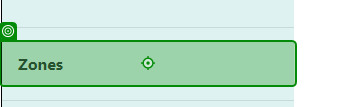
Workflow: CRUDZone

Step 1: click on 'Zones'

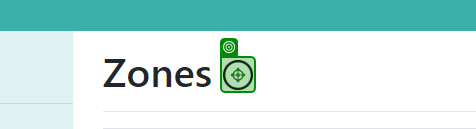
Step 2: click

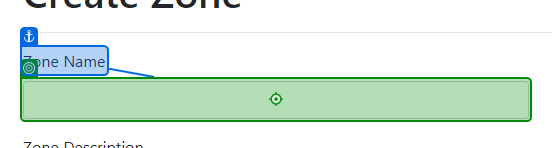
Step 3: type [ZoneName] into 'Zone Name'

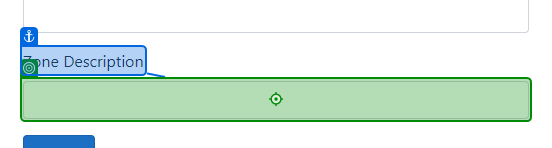
Step 4: type [ZoneDescription] into 'Zone Description'

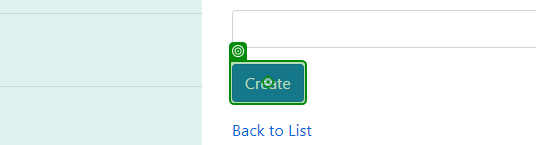
Step 5: click on 'Create'

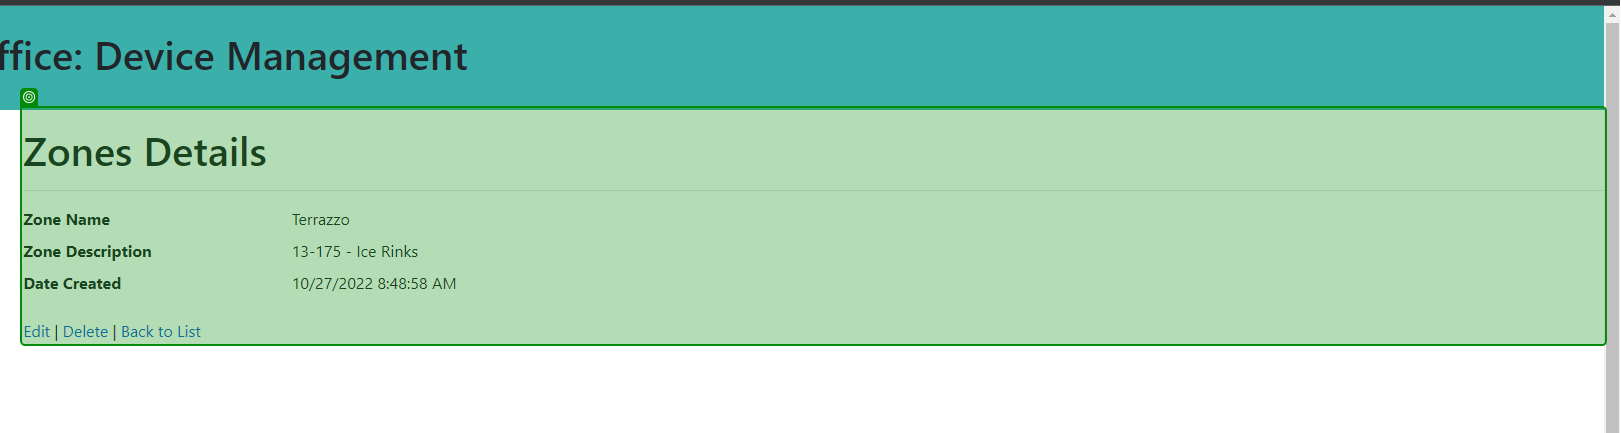
Step 6: check 'Zones Details'

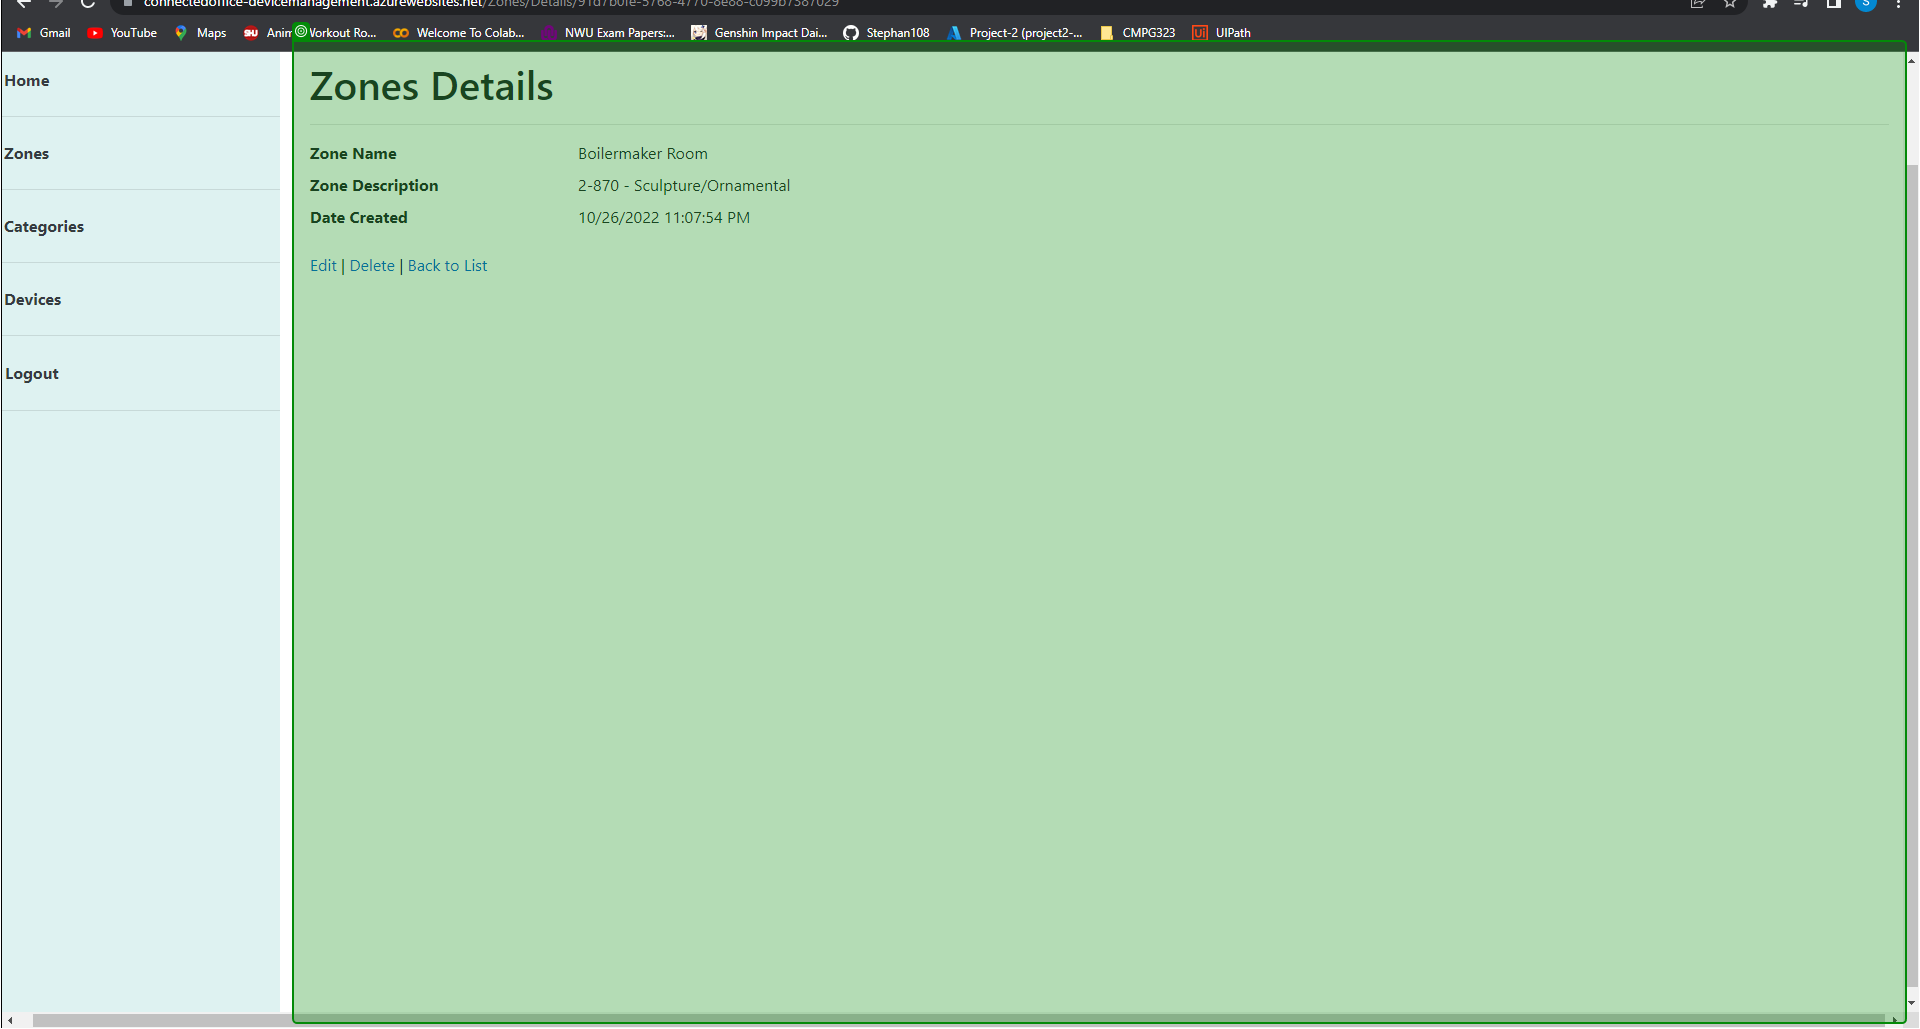
Step 7: check 'Zones Details'

Step 8: click on 'Zones' (same screen as step 1)

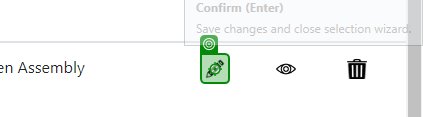
Step 9: click

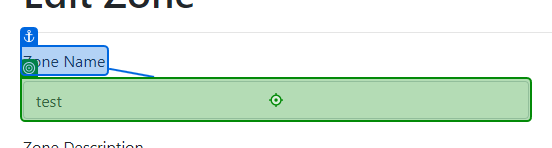
Step 10: type "[ZoneName + "Update"]" into 'Zone Name'

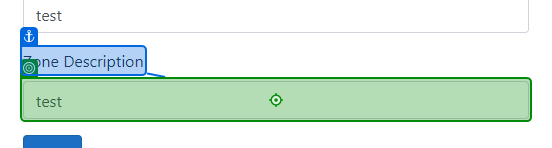
Step 11: type "[ZoneDescription +"Update"]" into 'Zone Description'

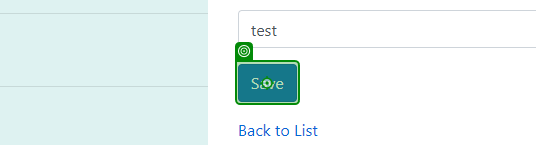
Step 12: click on 'Save'

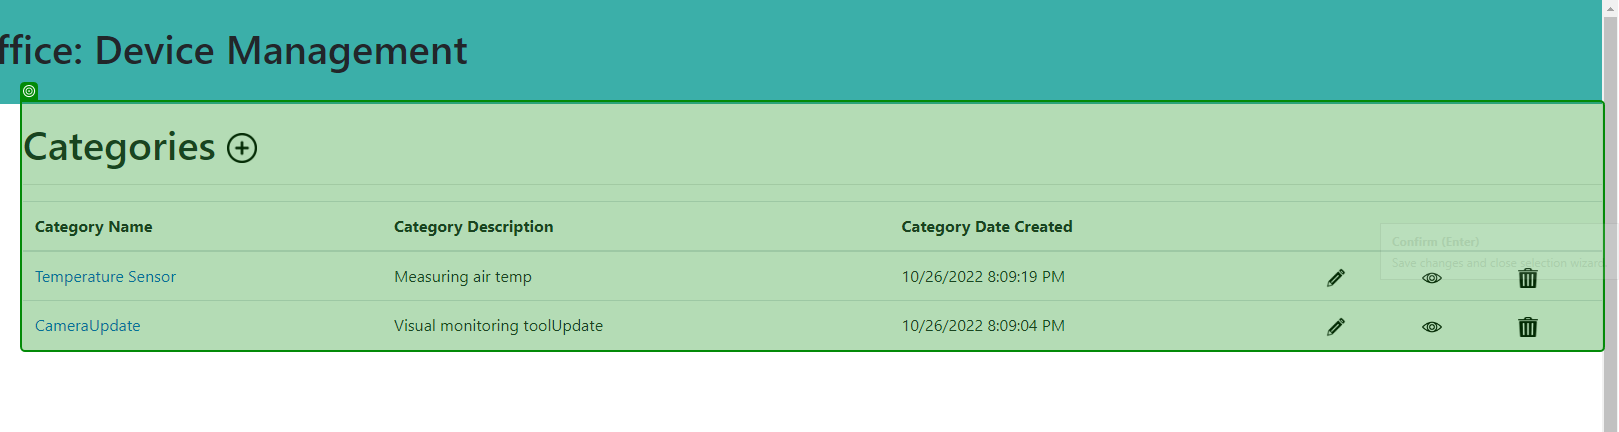
Step 13: check 'Categories Category Name'

Step 14: click on 'Zones' (same screen as step 1)

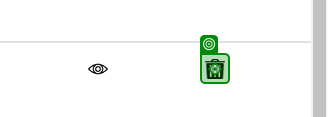
Step 15: click

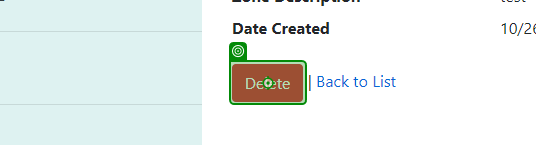
Step 16: click on 'Delete'

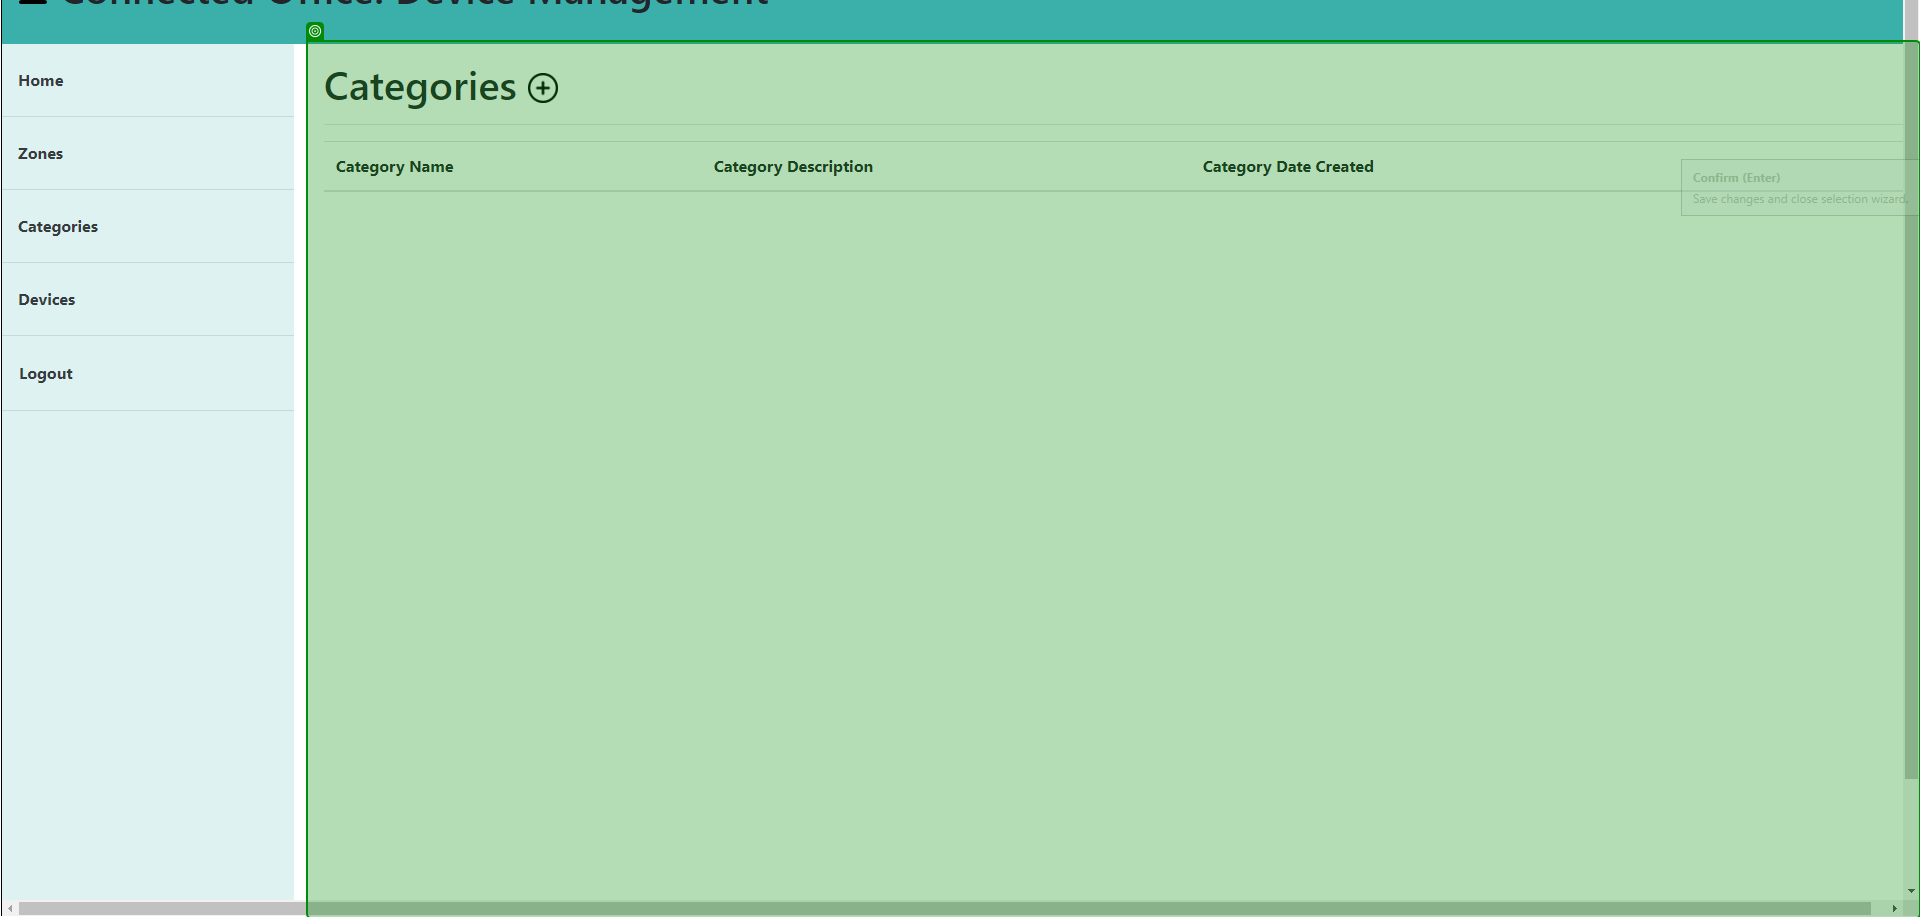
Step 17: check 'Categories Category Name'